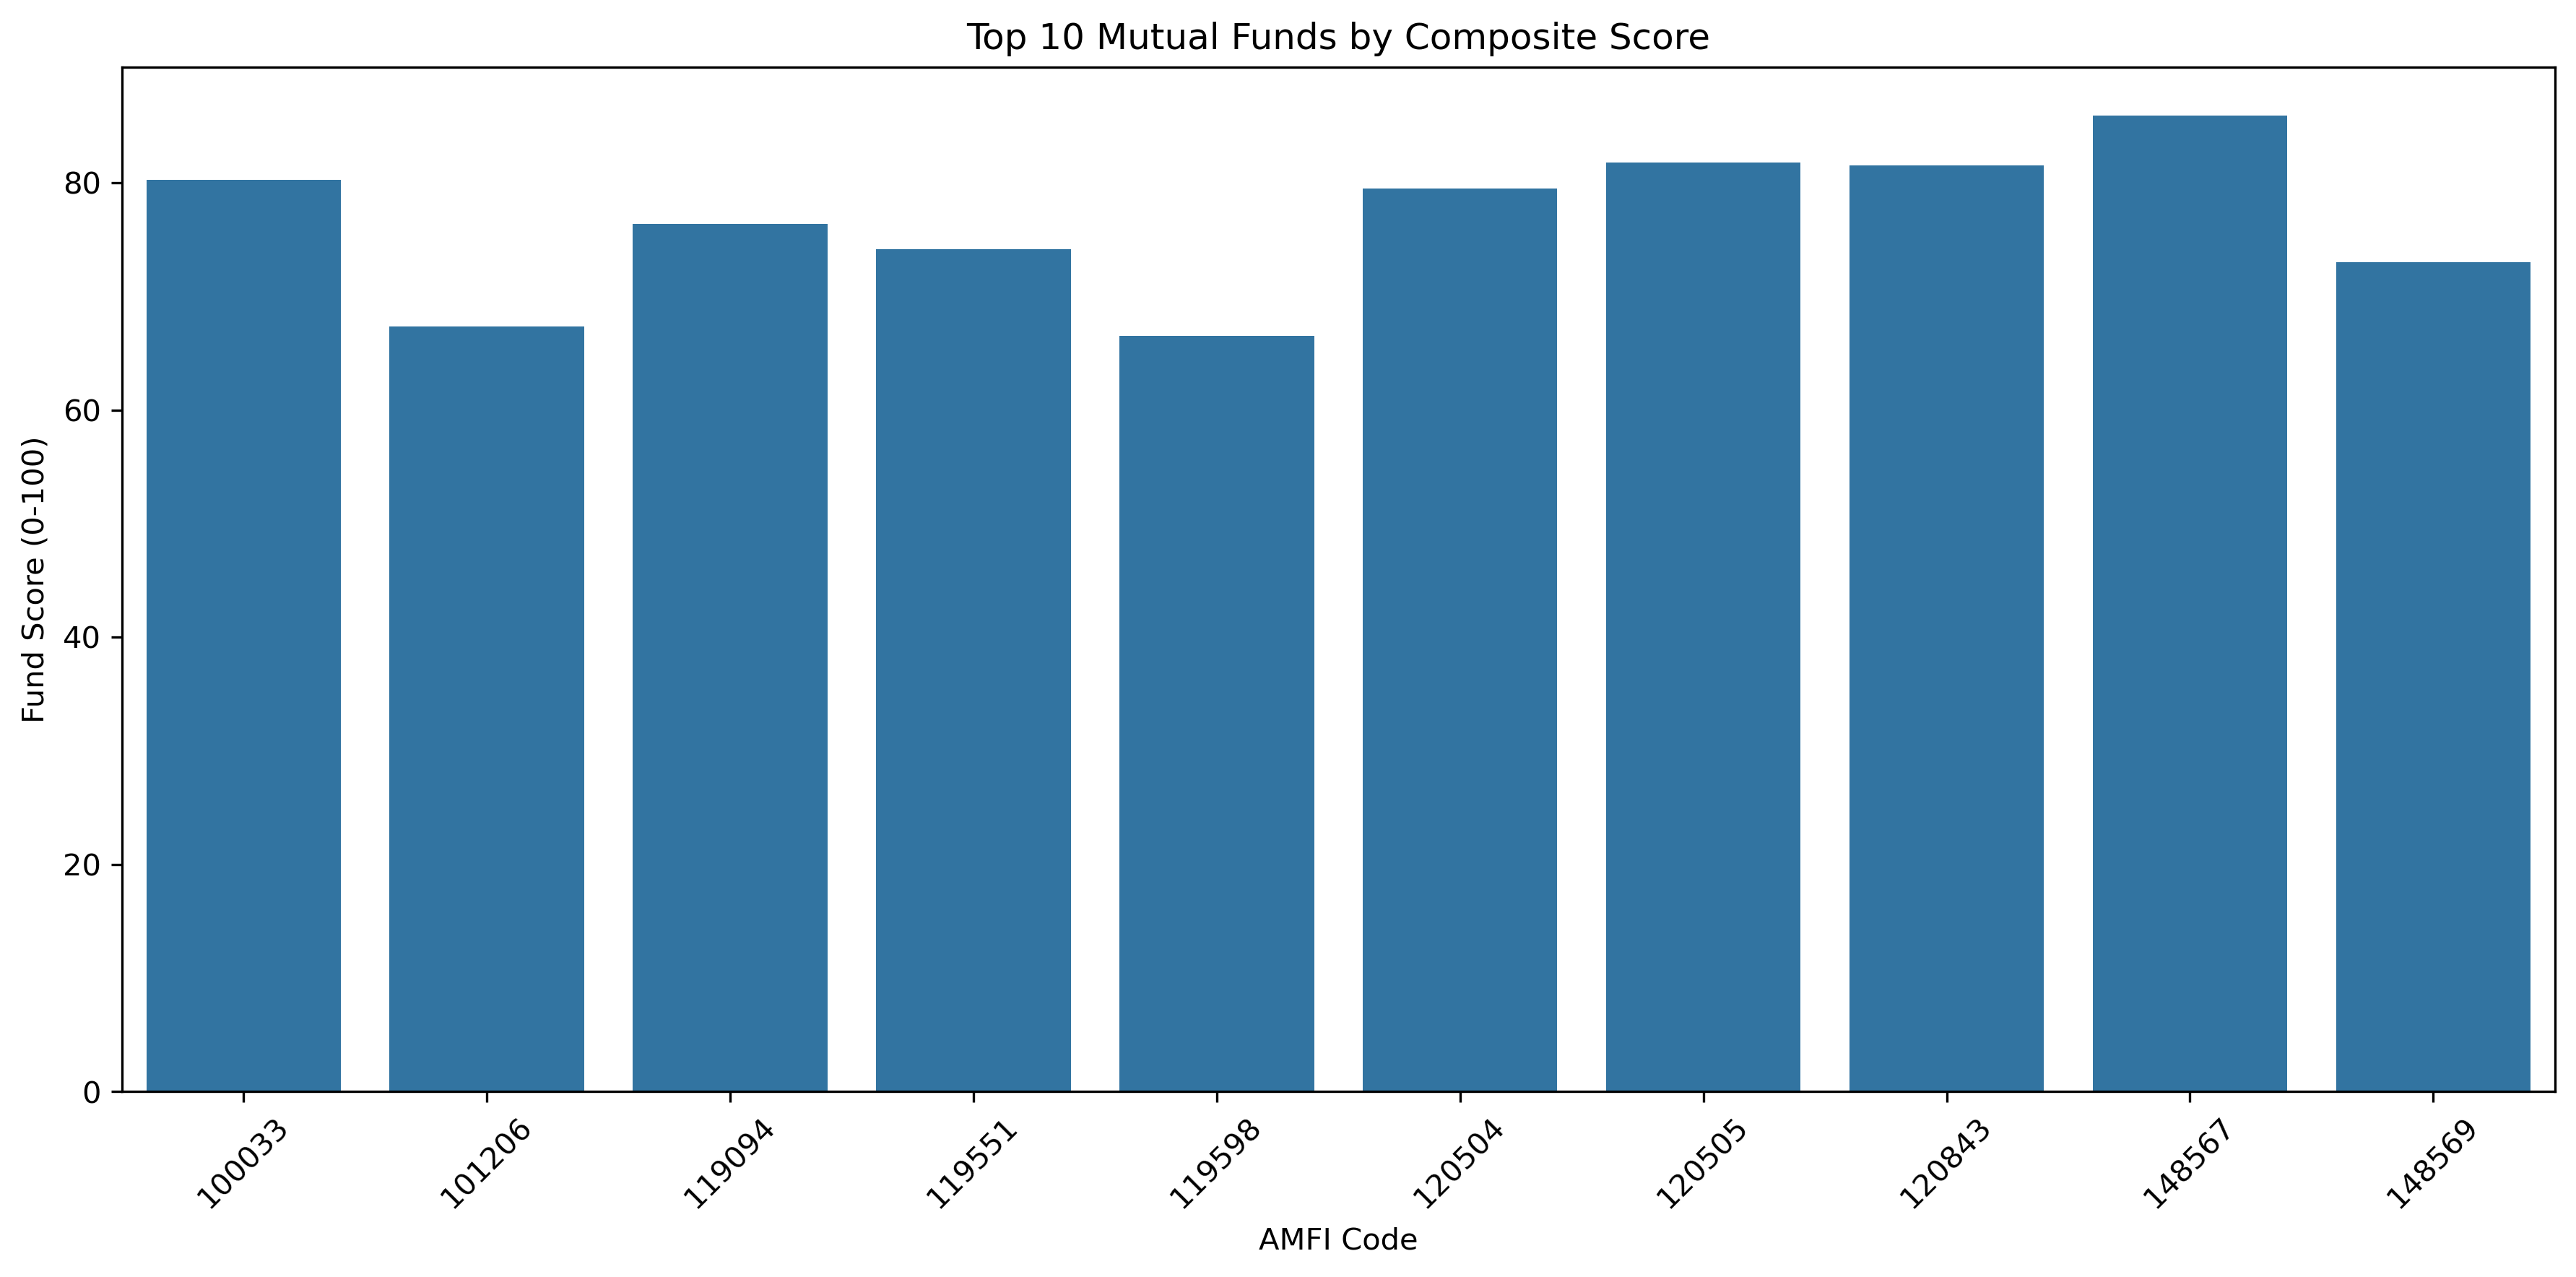

The table this chart was drawn from, first rows:
amfi_code, 3yr_cagr, sharpe_ratio, alpha, expense_ratio_pct, max_drawdown_pct, cagr_rank, sharpe_rank, alpha_rank, expense_rank, mdd_rank, cagr_score, sharpe_score, alpha_score, expense_score, mdd_score, fund_score
148567, 34, 1.448, 0.2698, 1.46, -11.27, 2.0, 1.0, 7.0, 23.0, 8.0, 97.44, 100.0, 84.62, 43.59, 82.05, 85.9
120505, 31.78, 1.18, 0.2926, 1.36, -18.19, 5.0, 5.0, 3.0, 15.0, 25.0, 89.74, 89.74, 94.87, 64.1, 38.46, 81.79
120843, 29.58, 1.307, 0.2733, 1.45, -12.97, 7.0, 2.0, 5.0, 22.0, 13.0, 84.62, 97.44, 89.74, 46.15, 69.23, 81.54
100033, 32.44, 1.094, 0.272, 1.38, -16.22, 4.0, 7.0, 6.0, 17.0, 20.0, 92.31, 84.62, 87.18, 58.97, 51.28, 80.26
120504, 32.49, 1.027, 0.2119, 0.8, -12.59, 3.0, 10.0, 13.0, 12.0, 12.0, 94.87, 76.92, 69.23, 71.79, 71.79, 79.49
119094, 35.11, 0.9982, 0.2608, 1.38, -20.96, 1.0, 11.0, 9.0, 17.0, 28.0, 100.0, 74.36, 79.49, 58.97, 30.77, 76.41
119551, 30.46, 1.208, 0.232, 1.54, -15.01, 6.0, 4.0, 10.0, 30.5, 17.0, 87.18, 92.31, 76.92, 24.36, 58.97, 74.17
148569, 29.18, 1.235, 0.2827, 1.6, -16.4, 8.0, 3.0, 4.0, 36.5, 21.0, 82.05, 94.87, 92.31, 8.974, 48.72, 73.01
101206, 28.97, 1.027, 0.214, 1.6, -11.29, 9.0, 9.0, 12.0, 36.5, 9.0, 79.49, 79.49, 71.79, 8.974, 79.49, 67.37
119598, 26.67, 0.9453, 0.3034, 1.43, -28.71, 12.0, 14.0, 1.0, 21.0, 36.0, 71.79, 66.67, 100.0, 48.72, 10.26, 66.54
149323, 26.87, 1.132, 0.266, 1.61, -17.25, 11.0, 6.0, 8.0, 38.0, 22.0, 74.36, 87.18, 82.05, 5.128, 46.15, 65.9
149324, 27, 0.9498, 0.3006, 1.52, -31.17, 10.0, 13.0, 2.0, 26.5, 37.0, 76.92, 69.23, 97.44, 34.62, 7.692, 65.83
118632, 22.65, 1.082, 0.2183, 1.51, -17.41, 14.0, 8.0, 11.0, 24.5, 23.0, 66.67, 82.05, 74.36, 39.74, 43.59, 65.71
119552, 16.27, 0.9533, 0.1987, 0.66, -11.8, 23.0, 12.0, 15.0, 4.0, 11.0, 43.59, 71.79, 64.1, 92.31, 74.36, 65.13
125497, 18.43, 0.7758, 0.1773, 0.92, -15.2, 19.0, 18.0, 16.0, 14.0, 18.0, 53.85, 56.41, 61.54, 66.67, 56.41, 58.21
118635, 20.01, 0.6649, 0.1514, 0.89, -11.65, 17.0, 19.0, 23.0, 13.0, 10.0, 58.97, 53.85, 43.59, 69.23, 76.92, 57.95
118633, 21.09, 0.6452, 0.1564, 0.72, -18.63, 15.0, 21.0, 22.0, 5.5, 26.0, 64.1, 48.72, 46.15, 88.46, 35.9, 57.5
102885, 19.67, 0.8171, 0.1705, 1.57, -10.86, 18.0, 16.0, 19.0, 34.0, 7.0, 56.41, 61.54, 53.85, 15.38, 84.62, 53.85
120503, 13.98, 0.798, 0.177, 1.42, -13.9, 25.0, 17.0, 17.0, 20.0, 14.0, 38.46, 58.97, 58.97, 51.28, 66.67, 52.44
148568, 14.75, 0.9263, 0.2087, 1.52, -15.27, 24.0, 15.0, 14.0, 26.5, 19.0, 41.03, 64.1, 66.67, 34.62, 53.85, 52.24
120506, 18.42, 0.6489, 0.1625, 1.41, -19.83, 20.0, 20.0, 20.0, 19.0, 27.0, 51.28, 51.28, 51.28, 53.85, 33.33, 49.87
120507, 7.394, 0.4957, 0.06746, 0.74, -0.09773, 29.0, 23.0, 31.0, 7.0, 1.0, 28.21, 43.59, 23.08, 84.62, 100.0, 46.67
119093, 20.82, 0.1296, 0.08233, 0.75, -21.75, 16.0, 29.0, 28.0, 8.0, 31.0, 61.54, 28.21, 30.77, 82.05, 23.08, 46.28
102887, 25.56, 0.6195, 0.1621, 1.64, -21.54, 13.0, 22.0, 21.0, 39.5, 30.0, 69.23, 46.15, 48.72, 1.282, 25.64, 44.81
149322, 18.04, 0.464, 0.1317, 1.54, -14.84, 21.0, 25.0, 24.0, 30.5, 16.0, 48.72, 38.46, 41.03, 24.36, 61.54, 42.24
125498, 11.25, 0.3006, 0.1199, 0.78, -21.12, 26.0, 27.0, 26.0, 10.0, 29.0, 35.9, 33.33, 35.9, 76.92, 28.21, 40.64
120844, 6.696, -0.08875, 0.06456, 0.6, -0.1163, 30.0, 34.0, 32.0, 3.0, 2.0, 25.64, 15.38, 20.51, 94.87, 97.44, 39.62
120841, 17.27, 0.4943, 0.1304, 1.59, -17.57, 22.0, 24.0, 25.0, 35.0, 24.0, 46.15, 41.03, 38.46, 12.82, 41.03, 37.82
118634, 8.008, 0.4484, 0.175, 1.53, -23.34, 27.0, 26.0, 18.0, 28.5, 32.0, 33.33, 35.9, 56.41, 29.49, 20.51, 36.73
118636, 4.062, -0.3566, 0.05075, 0.55, -8.316, 33.0, 38.0, 35.0, 1.0, 6.0, 17.95, 5.128, 12.82, 100.0, 87.18, 32.95
119120, 5.84, -0.2266, 0.05621, 0.77, -4.329, 32.0, 37.0, 34.0, 9.0, 5.0, 20.51, 7.692, 15.38, 79.49, 89.74, 32.05
101208, 6.316, -0.8156, 0.06086, 0.79, -0.1622, 31.0, 40.0, 33.0, 11.0, 3.0, 23.08, 0.0, 17.95, 74.36, 94.87, 31.15
100025, 3.916, -0.5671, 0.04282, 0.56, -4.308, 34.0, 39.0, 38.0, 2.0, 4.0, 15.38, 2.564, 5.128, 97.44, 92.31, 30.13
120842, 7.756, 0.076, 0.07804, 1.56, -24, 28.0, 30.0, 29.0, 33.0, 33.0, 30.77, 25.64, 28.21, 17.95, 17.95, 25.77
119599, -1.337, -0.05719, 0.04882, 0.72, -52.57, 38.0, 32.0, 36.0, 5.5, 40.0, 5.128, 20.51, 10.26, 88.46, 0.0, 21.99
119092, 0.5259, 0.03078, 0.069, 1.64, -14.4, 36.0, 31.0, 30.0, 39.5, 15.0, 10.26, 23.08, 25.64, 1.282, 64.1, 20.58
101207, -4.152, 0.1627, 0.109, 1.53, -35.45, 39.0, 28.0, 27.0, 28.5, 38.0, 2.564, 30.77, 33.33, 29.49, 5.128, 20.06
119095, -11.71, -0.07597, 0.04802, 1.38, -51.68, 40.0, 33.0, 37.0, 17.0, 39.0, 0.0, 17.95, 7.692, 58.97, 2.564, 15.13
100016, 1.293, -0.2015, 0.03748, 1.55, -24.73, 35.0, 35.0, 39.0, 32.0, 34.0, 12.82, 12.82, 2.564, 20.51, 15.38, 12.18
102886, -0.7674, -0.2058, 0.02897, 1.51, -28, 37.0, 36.0, 40.0, 24.5, 35.0, 7.692, 10.26, 0.0, 39.74, 12.82, 12.12
